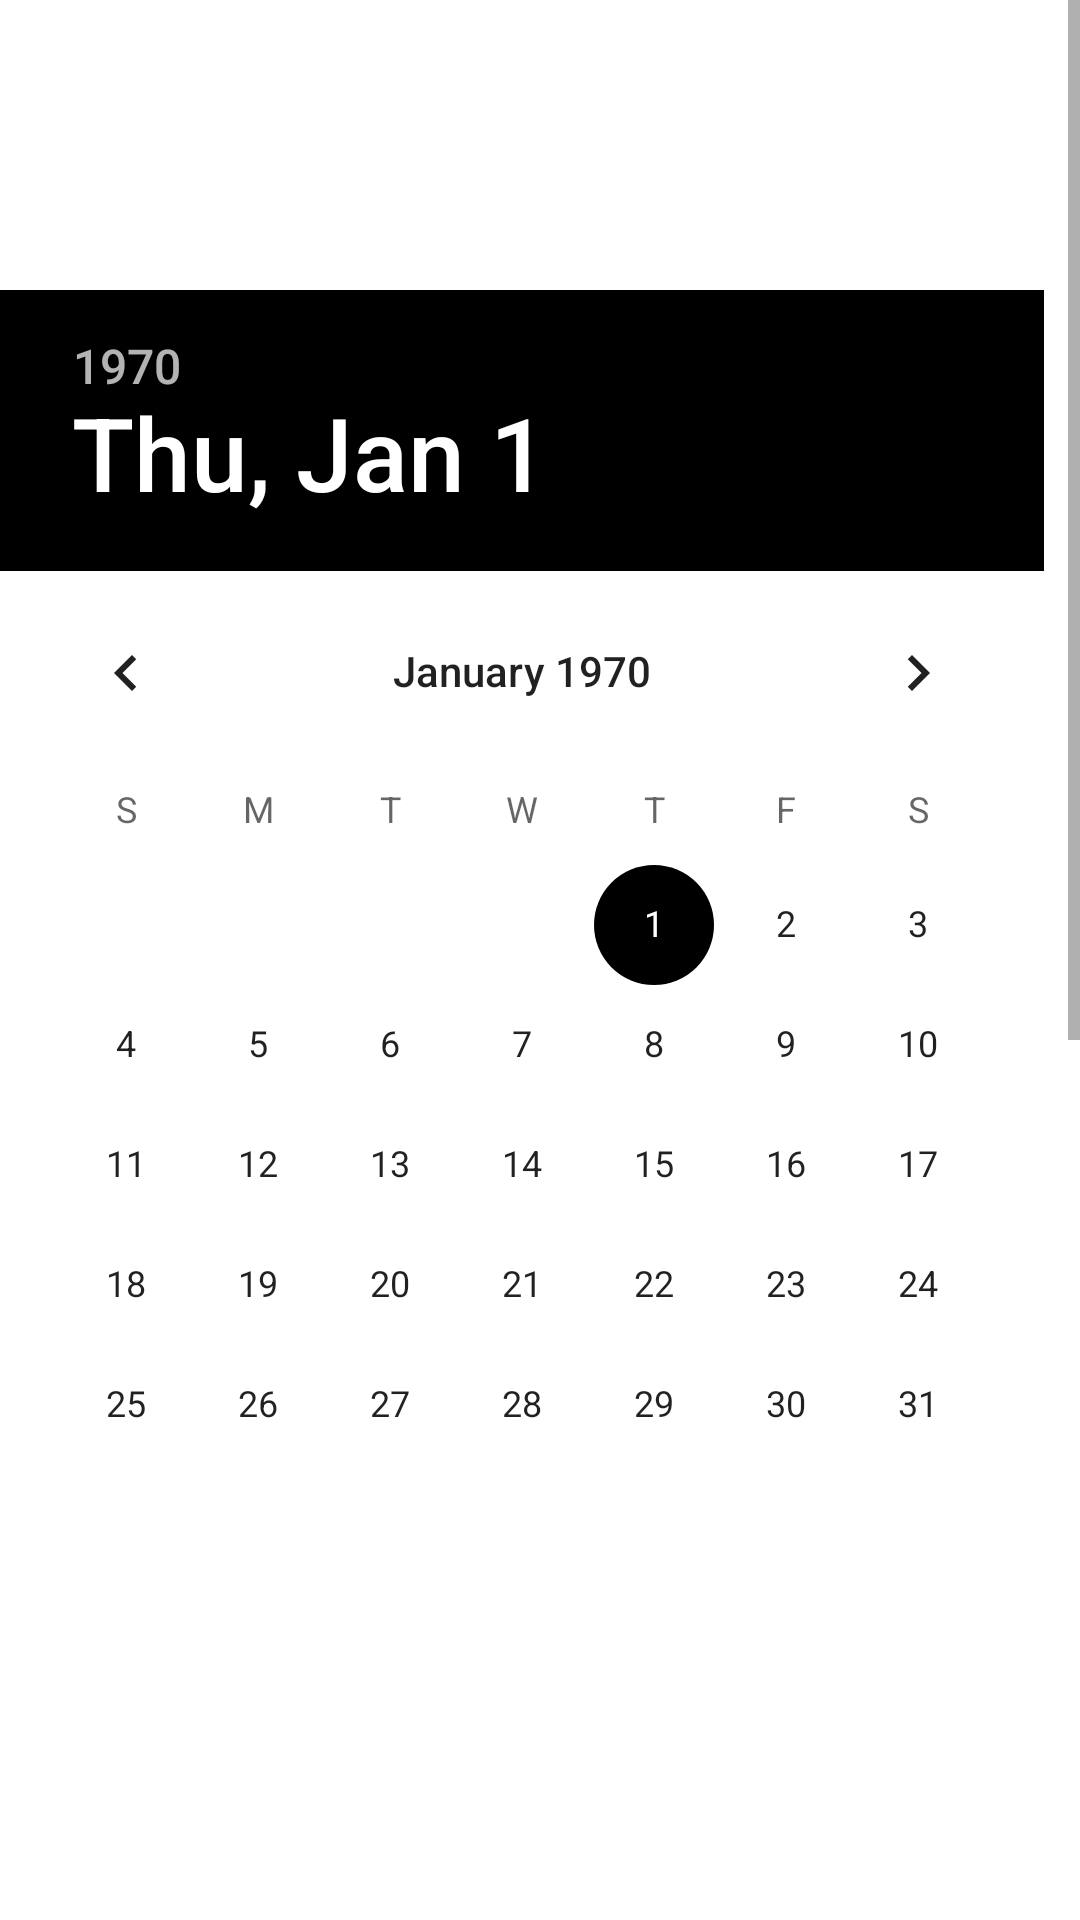

Write the Android layout XML for this screen, with the resource values it uses.
<!-- AndroidManifest.xml: application theme Theme.EasyGO -->
<!-- res/layout/fragment_fragment2_future.xml -->
<?xml version="1.0" encoding="utf-8"?>
<ScrollView xmlns:android="http://schemas.android.com/apk/res/android"
    xmlns:tools="http://schemas.android.com/tools"
    android:layout_width="match_parent"
    android:layout_height="match_parent"
    tools:context=".passenger.rideorder.Fragment2Future">

    <RelativeLayout
        android:layout_width="match_parent"
        android:layout_height="wrap_content">

        <TextView
            android:id="@+id/selectDateLbl"
            android:layout_width="wrap_content"
            android:layout_height="wrap_content"
            android:text="Select date:"
            android:textSize="50dp"
            android:textColor="@color/white"/>

        <DatePicker
            android:id="@+id/date_picker"
            android:layout_width="match_parent"
            android:layout_height="wrap_content"
            android:layout_marginTop="30dp"
            android:layout_marginBottom="50dp"
            android:layout_below="@id/selectDateLbl"
            android:calendarTextColor="@color/white"
            android:background="@color/white"/>

        <TextView
            android:id="@+id/selectTimeLbl"
            android:layout_width="wrap_content"
            android:layout_height="wrap_content"
            android:text="Select time:"
            android:textSize="50dp"
            android:layout_below="@id/date_picker"
            android:textColor="@color/white"/>

        <TimePicker
            android:id="@+id/time_picker"
            android:layout_width="match_parent"
            android:layout_height="wrap_content"
            android:layout_marginTop="30dp"
            android:layout_marginBottom="50dp"
            android:layout_below="@id/selectTimeLbl"/>

        <Button
            android:id="@+id/get_datetime_button"
            android:layout_width="wrap_content"
            android:layout_height="wrap_content"
            android:text="Get Date and Time"
            android:textColor="@color/black"
            android:backgroundTint="@color/white"
            android:layout_centerHorizontal="true"
            android:layout_marginBottom="20dp"
            android:layout_below="@id/time_picker"/>

    </RelativeLayout>


</ScrollView>
<!-- resources referenced by this layout -->
<resources>
  <color name="black">#FF000000</color>
  <color name="white">#FFFFFFFF</color>
  <style name="Theme.EasyGO" parent="Theme.MaterialComponents.DayNight.NoActionBar">
          
          <item name="colorPrimary">@color/black</item>
          <item name="colorPrimaryVariant">@color/black</item>
          <item name="colorOnPrimary">@color/white</item>
          
          <item name="colorSecondary">@color/black</item>
          <item name="colorSecondaryVariant">@color/teal_700</item>
          <item name="colorOnSecondary">@color/black</item>
          
          <item name="android:statusBarColor">@color/black</item>
          
      </style>
  <color name="teal_700">#FF018786</color>
</resources>
